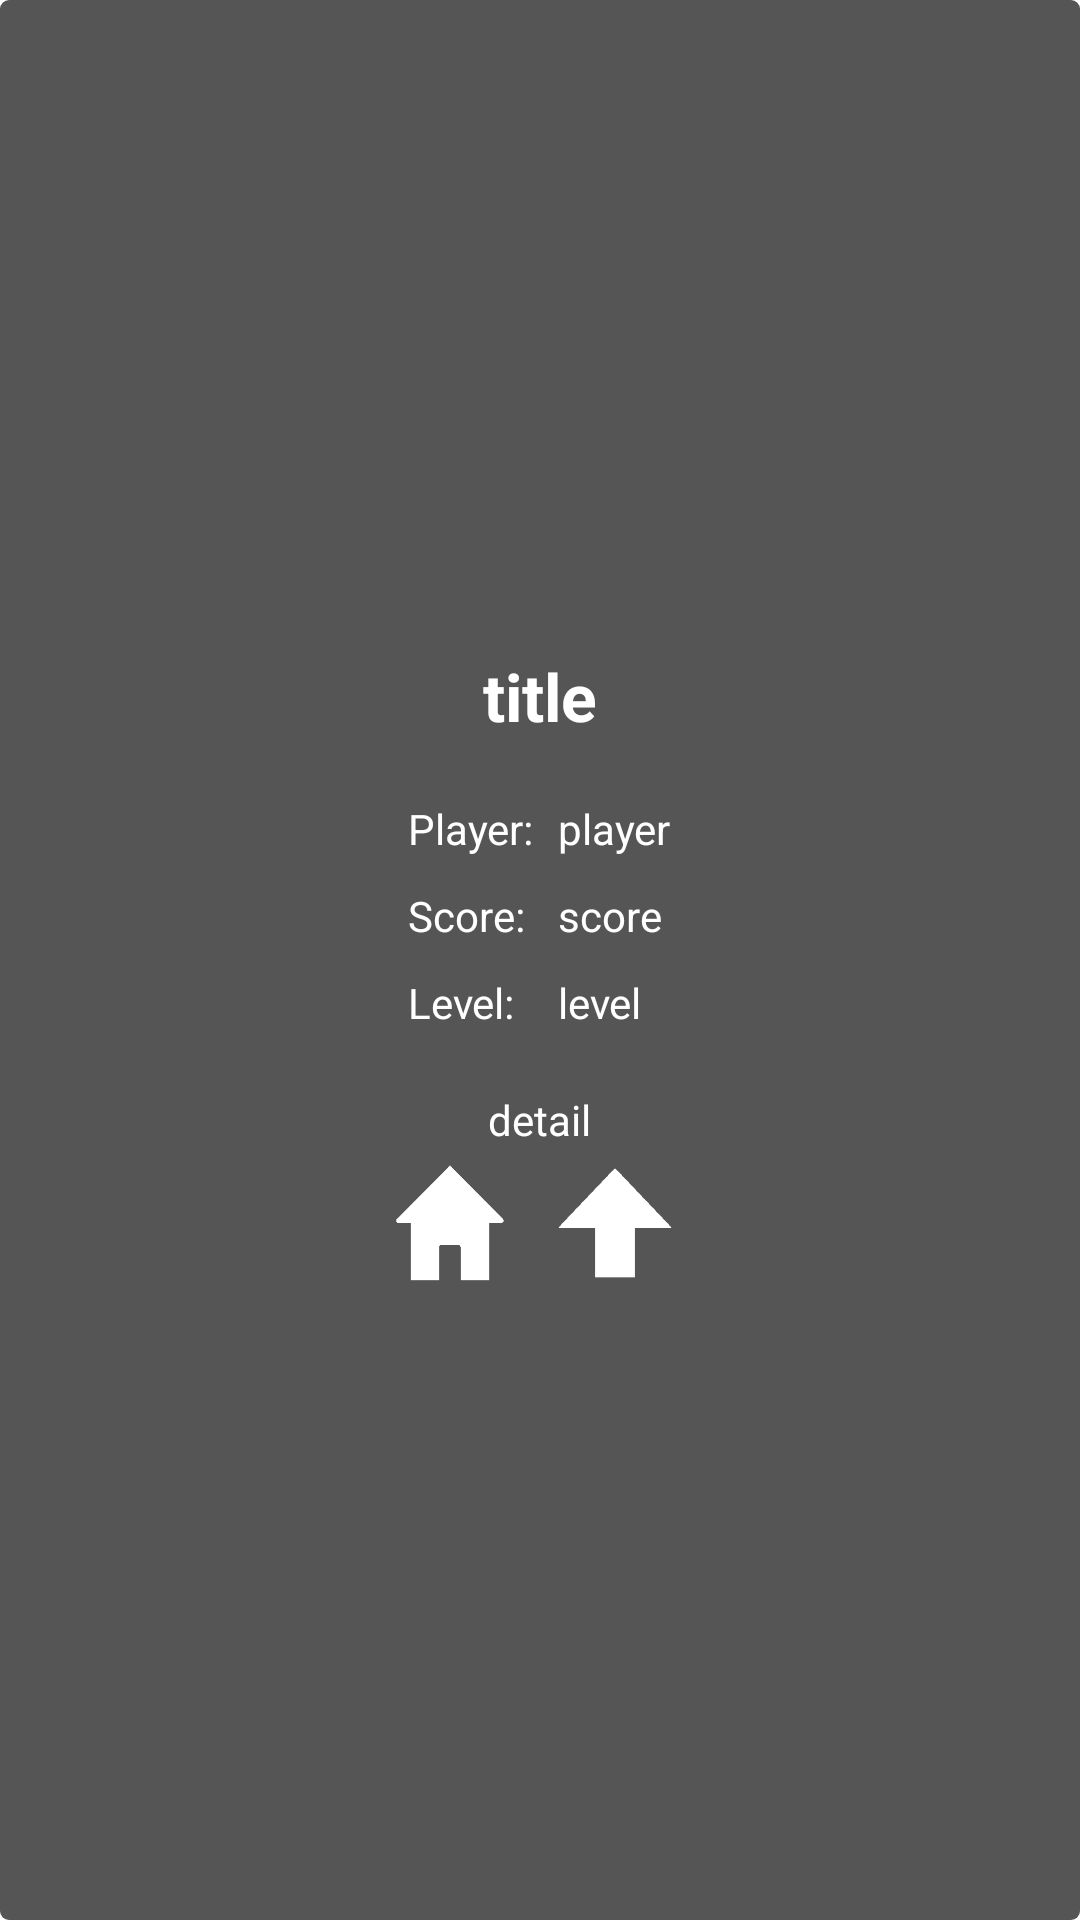

Android layout source for this screen:
<!-- AndroidManifest.xml: application theme AppTheme -->
<!-- res/layout/dialog_gameover_arcade.xml -->
<?xml version="1.0" encoding="utf-8"?>
<LinearLayout xmlns:android="http://schemas.android.com/apk/res/android"
    android:layout_width="wrap_content"
    android:layout_height="wrap_content"
    android:layout_centerInParent="true"
    android:layout_gravity="center_horizontal|center_vertical"
    android:layout_margin="20dp"
    android:background="@drawable/background_dialog"
    android:gravity="center_vertical"
    android:orientation="vertical"
    android:padding="10dp" >

    <TextView
        android:id="@+id/dialog_gameover_arcade_title"
        android:layout_width="wrap_content"
        android:layout_height="wrap_content"
        android:layout_gravity="center_horizontal"
        android:text="title"
        android:textColor="@color/white"
        android:textSize="@dimen/large_text"
        android:layout_margin="10dp"
        android:textStyle="bold" />
    
    <RelativeLayout
        android:layout_width="wrap_content"
        android:layout_height="wrap_content"
        android:gravity="center"

        android:layout_gravity="center" >
        
        <TextView
	        android:id="@+id/dialog_gameover_arcade_player_label"
	        android:layout_width="50dp"
	        android:layout_height="wrap_content"
	        android:layout_marginTop="10dp"
	        android:text="@string/dialog_text_player"
	        android:textColor="@color/white"
	        android:textSize="@dimen/small_text" />
	    
        <TextView
            android:id="@+id/dialog_gameover_arcade_player"
            android:layout_width="wrap_content"
            android:layout_height="wrap_content"
            android:layout_gravity="center_horizontal"
            android:layout_marginBottom="10dp"
            android:layout_toRightOf="@id/dialog_gameover_arcade_player_label"
            android:layout_alignBaseline="@id/dialog_gameover_arcade_player_label"
            android:text="player"
            android:textColor="@color/white"
            android:textSize="@dimen/small_text" />
        
	    <TextView
	        android:id="@+id/dialog_gameover_arcade_score_label"
	        android:layout_width="50dp"
	        android:layout_height="wrap_content"
	        android:layout_marginBottom="10dp"
	        android:layout_marginTop="10dp"
	        android:layout_below="@id/dialog_gameover_arcade_player_label"
	        android:text="@string/dialog_text_score"
	        android:textColor="@color/white"
	        android:textSize="@dimen/small_text" />
	    
        <TextView
            android:id="@+id/dialog_gameover_arcade_score"
            android:layout_width="wrap_content"
            android:layout_height="wrap_content"
            android:layout_gravity="center_horizontal"
            android:layout_toRightOf="@id/dialog_gameover_arcade_score_label"
            android:layout_alignBaseline="@id/dialog_gameover_arcade_score_label"
            android:text="score"
            android:textColor="@color/white"
            android:textSize="@dimen/small_text" />

        
       	<TextView
	        android:id="@+id/dialog_gameover_arcade_rank_label"
	        android:layout_width="50dp"
	        android:layout_height="wrap_content"
	        android:layout_marginBottom="20dp"
	        android:text="@string/dialog_text_level"
	        android:layout_below="@id/dialog_gameover_arcade_score_label"
	        android:textColor="@color/white"
	        android:textSize="@dimen/small_text" />
        	    
        <TextView
            android:id="@+id/dialog_gameover_arcade_rank"
            android:layout_width="wrap_content"
            android:layout_height="wrap_content"
            android:layout_gravity="center_horizontal"
			android:layout_alignBaseline="@id/dialog_gameover_arcade_rank_label"
            android:layout_toRightOf="@id/dialog_gameover_arcade_rank_label"
            android:text="level"
            android:textColor="@color/white"
            android:textSize="@dimen/small_text" />
    </RelativeLayout>

    <TextView
    android:id="@+id/dialog_gameover_arcade_detail"
    android:layout_width="wrap_content"
    android:layout_height="wrap_content"
    android:layout_gravity="center_horizontal"
    android:text="detail"
    android:textColor="@color/white"
    android:textSize="@dimen/small_text"
    />
        
    <RelativeLayout
        android:layout_width="wrap_content"
        android:layout_height="wrap_content"
        android:layout_gravity="center_horizontal"
        android:gravity="center"
        android:orientation="horizontal" >

        <Button
            android:id="@+id/dialog_cancel_button"
            android:layout_width="40dp"
            android:layout_height="40dp"
            android:layout_alignParentLeft="true"
            android:layout_centerVertical="true"
            android:background="@drawable/house"
            android:gravity="center"
            android:paddingBottom="15dp"
            android:paddingTop="15dp"
            android:textColor="@color/white"
            android:textStyle="bold" />
                
        <Button
            android:id="@+id/dialog_upload_button"
            android:layout_width="50dp"
            android:layout_height="50dp"
            android:layout_gravity="center"
            android:layout_marginLeft="10dp"
            android:layout_toRightOf="@id/dialog_cancel_button"
            android:background="@drawable/up"
            android:paddingBottom="15dp"
            android:paddingTop="15dp"
            android:textColor="@color/white"
            android:textStyle="bold" />


    </RelativeLayout>

</LinearLayout>
<!-- resources referenced by this layout -->
<resources>
  <color name="white">#ffffff</color>
  <dimen name="large_text">22sp</dimen>
  <dimen name="small_text">14sp</dimen>
  <!-- drawable background_dialog (drawable) -->
  <?xml version="1.0" encoding="utf-8"?>
  <shape xmlns:android="http://schemas.android.com/apk/res/android"
      android:shape="rectangle" >
  
      <corners android:radius="3dp" />
  
      <solid android:color="@color/black_semi_transparent" />
  
  </shape>
  <string name="dialog_text_level">Level:</string>
  <string name="dialog_text_player">Player:</string>
  <string name="dialog_text_score">Score:</string>
  <style name="AppTheme" parent="android:Theme.Holo.Light.NoActionBar.Fullscreen">
          
      </style>
  <color name="black_semi_transparent">#aa000000</color>
</resources>
